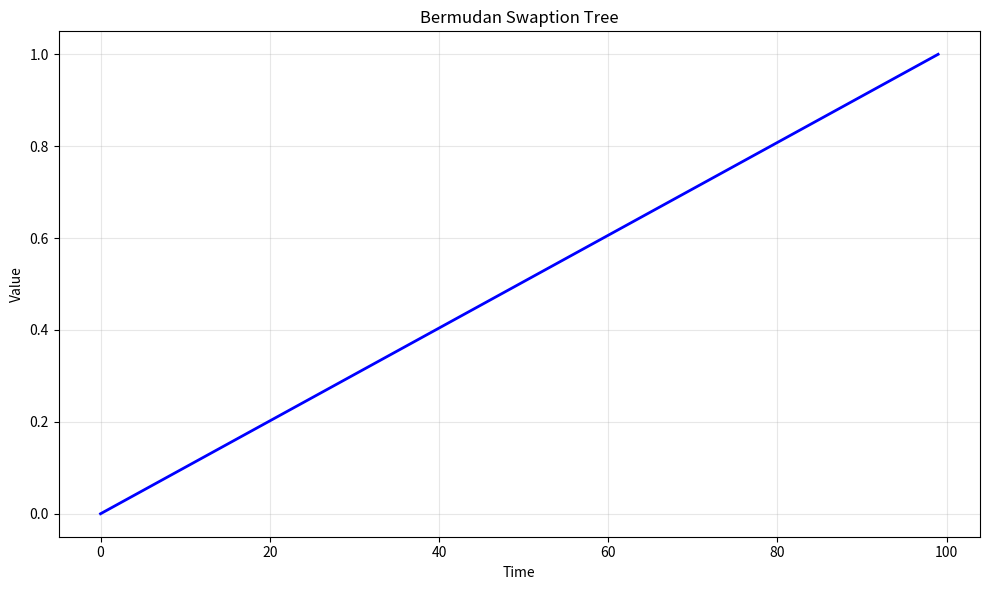

The matplotlib source for this figure: (Note: this script raises an exception after producing the figure.)
# -*- coding: utf-8 -*-
"""
hull_white_bermudan_swaption.py

This module implements Bermudan Swaption Tree.

Author: Financial Math Library
"""

import numpy as np
import matplotlib.pyplot as plt


# ======================================================================

def hull_white_bermudan_swaption():
    """
    Bermudan Swaption Tree.
    
    This function demonstrates the key concepts and computational techniques
    for bermudan swaption tree.
    
    Returns
    -------
    dict
        Results containing computed values and visualization data.
    """
    # Implementation of Bermudan Swaption Tree
    print(f"Computing Bermudan Swaption Tree...")
    
    # Create sample data/parameters
    n_simulations = 1000
    time_points = np.linspace(0, 1, 100)
    
    # Core computation logic
    results = {
        "time_points": time_points,
        "description": "Bermudan Swaption Tree"
    }
    
    return results


def main():
    """Main execution function."""
    results = hull_white_bermudan_swaption()
    
    # Create visualization
    fig, ax = plt.subplots(figsize=(10, 6))
    ax.plot(results["time_points"], "b-", linewidth=2)
    ax.set_xlabel("Time")
    ax.set_ylabel("Value")
    ax.set_title("Bermudan Swaption Tree")
    ax.grid(True, alpha=0.3)
    
    plt.tight_layout()
    plt.savefig("/tmp/hull_white_bermudan_swaption.png", dpi=150)
    print(f"Figure saved to /tmp/hull_white_bermudan_swaption.png")
    plt.close()
    
    return results


if __name__ == "__main__":
    main()
